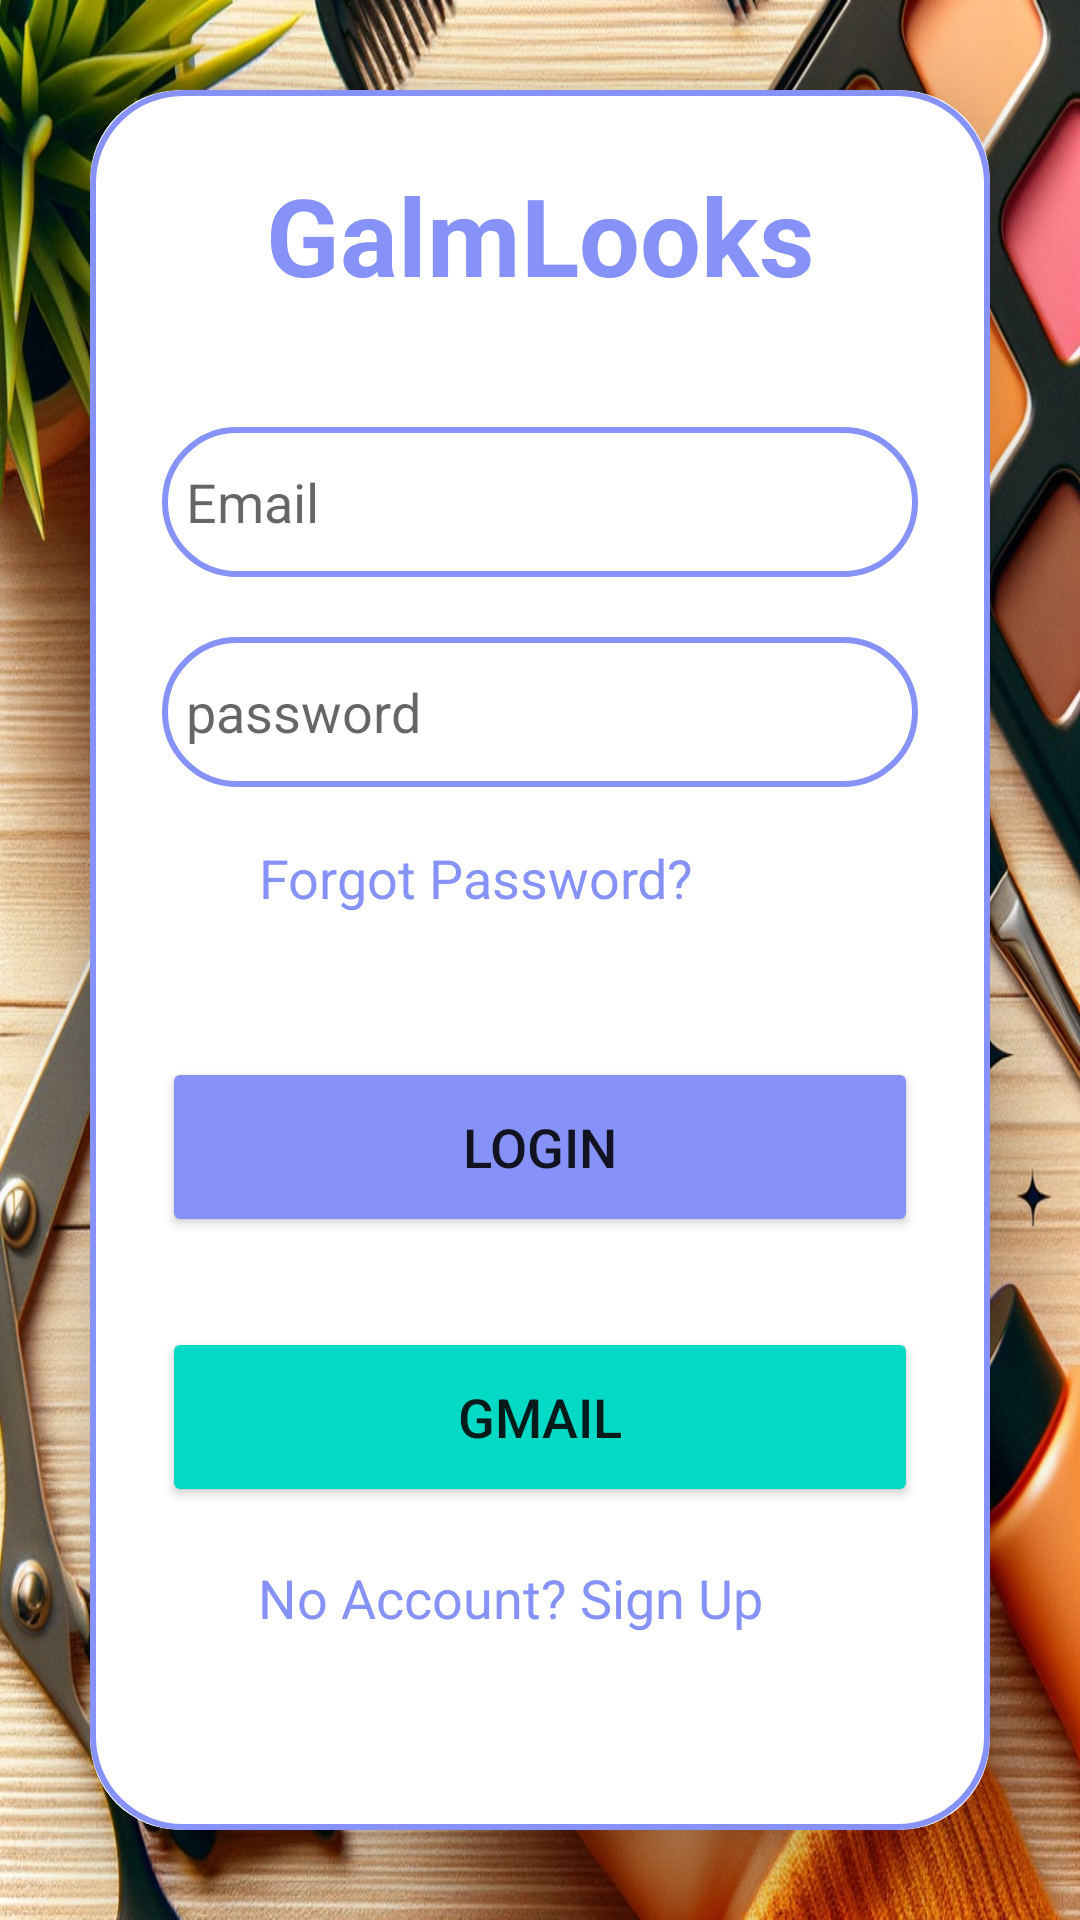

Android layout source for this screen:
<!-- AndroidManifest.xml: application theme Theme.GLamLooksApp -->
<!-- res/layout/activity_login.xml -->
<?xml version="1.0" encoding="utf-8"?>
<LinearLayout
    xmlns:android="http://schemas.android.com/apk/res/android"
    xmlns:app="http://schemas.android.com/apk/res-auto"
    xmlns:tools="http://schemas.android.com/tools"
    android:layout_width="match_parent"
    android:layout_height="match_parent"
    android:orientation="vertical"
    android:gravity="center"
    android:background="@drawable/logo3"
    tools:context=".auth.LoginActivity">

    <androidx.cardview.widget.CardView
        android:layout_width="match_parent"
        android:layout_height="wrap_content"
        android:layout_margin="30dp"
        app:cardCornerRadius="30dp"
        app:cardElevation="20dp">

        <LinearLayout
            android:layout_width="match_parent"
            android:layout_height="wrap_content"
            android:orientation="vertical"
            android:layout_gravity="center_horizontal"
            android:padding="24dp"
            android:background="@drawable/lavender_border">

            <TextView
                android:layout_width="match_parent"
                android:layout_height="wrap_content"
                android:text="@string/login"
                android:textSize="36sp"
                android:textAlignment="center"
                android:textStyle="bold"
                android:textColor="@color/Lavender"/>

            <EditText
                android:id="@+id/loginEmail"
                android:layout_width="match_parent"
                android:layout_height="50dp"
                android:layout_marginTop="40dp"
                android:background="@drawable/lavender_border"
                android:drawableLeft="@drawable/baseline_person_pin_24"
                android:drawablePadding="8dp"
                android:hint="@string/email"
                android:padding="8dp"
                android:textColor="@color/black" />

            <EditText
                android:layout_width="match_parent"
                android:layout_height="50dp"
                android:id="@+id/login_password"
                android:background="@drawable/lavender_border"
                android:layout_marginTop="20dp"
                android:padding="8dp"
                android:hint="@string/password1"
                android:inputType="textPassword"
                android:drawableLeft="@drawable/baseline_lock_24"
                android:drawablePadding="8dp"
                android:textColor="@color/black"/>

            <TextView
                android:id="@+id/forgotPassword"
                android:layout_width="203dp"
                android:layout_height="50dp"
                android:layout_gravity="center"
                android:layout_marginTop="10dp"
                android:onClick="onClick"
                android:padding="8dp"
                android:text="@string/forgot_password"
                android:textColor="@color/Lavender"
                android:textSize="18sp" />

            <Button
                android:id="@+id/login_button"
                android:layout_width="match_parent"
                android:layout_height="60dp"
                android:layout_marginTop="30dp"
                android:backgroundTint="@color/Lavender"
                android:onClick="onClick"
                android:text="@string/login1"
                android:textSize="18sp"
                app:cornerRadius="20dp" />
            <Button
                android:id="@+id/login_gmail_btn"
                android:layout_width="match_parent"
                android:layout_height="60dp"
                android:layout_marginTop="30dp"
                android:backgroundTint="@color/teal_200"
                android:onClick="onClick"
                android:text="@string/gmail"
                android:textSize="18sp"
                app:cornerRadius="20dp" />



            <TextView
                android:id="@+id/signupRedirectText"
                android:layout_width="204dp"
                android:layout_height="52dp"
                android:layout_gravity="center"
                android:layout_marginTop="10dp"
                android:onClick="onClick"
                android:padding="8dp"
                android:text="@string/not_yet_registered_"
                android:textColor="@color/Lavender"
                android:textSize="18sp" />

            <ProgressBar
                android:id="@+id/login_PB_loading"
                android:layout_alignParentBottom="true"
                android:layout_centerHorizontal="true"
                android:layout_marginBottom="50dp"
                android:layout_width="wrap_content"
                android:layout_height="wrap_content"
                android:indeterminate="true"
                android:visibility="invisible"
                />



        </LinearLayout>

    </androidx.cardview.widget.CardView>

</LinearLayout>
<!-- resources referenced by this layout -->
<resources>
  <color name="Lavender">#8692f7</color>
  <color name="black">#FF000000</color>
  <color name="teal_200">#FF03DAC5</color>
  <!-- drawable lavender_border (drawable) -->
  <?xml version="1.0" encoding="utf-8"?>
  <shape xmlns:android="http://schemas.android.com/apk/res/android"
      android:shape="rectangle">
  
      <stroke
          android:width="2dp"
          android:color="@color/Lavender"/>
  
  
      <corners
          android:radius="30dp"/>
  
  </shape>
  <!-- drawable logo3: jpeg bitmap (drawable, 366420 bytes) -->
  <string name="email">Email</string>
  <string name="forgot_password">Forgot Password?</string>
  <string name="gmail">Gmail</string>
  <string name="login">GalmLooks</string>
  <string name="login1">Login</string>
  <string name="not_yet_registered_">No Account? Sign Up</string>
  <string name="password1">password</string>
  <style name="Theme.GLamLooksApp" parent="Base.Theme.GLamLooksApp" />
  <style name="Base.Theme.GLamLooksApp" parent="Theme.MaterialComponents.DayNight.DarkActionBar">
          
          <item name="colorPrimary">@color/Lavender</item>
          <item name="colorPrimaryVariant">@color/Lavender</item>
          <item name="colorOnPrimary">@color/white</item>
          
          <item name="colorSecondary">@color/teal_200</item>
          <item name="colorSecondaryVariant">@color/teal_700</item>
          <item name="colorOnSecondary">@color/black</item>
          
          <item name="android:statusBarColor">?attr/colorPrimaryVariant</item>
          
      </style>
  <color name="white">#FFFFFFFF</color>
  <color name="teal_700">#FF03DAC5</color>
</resources>
